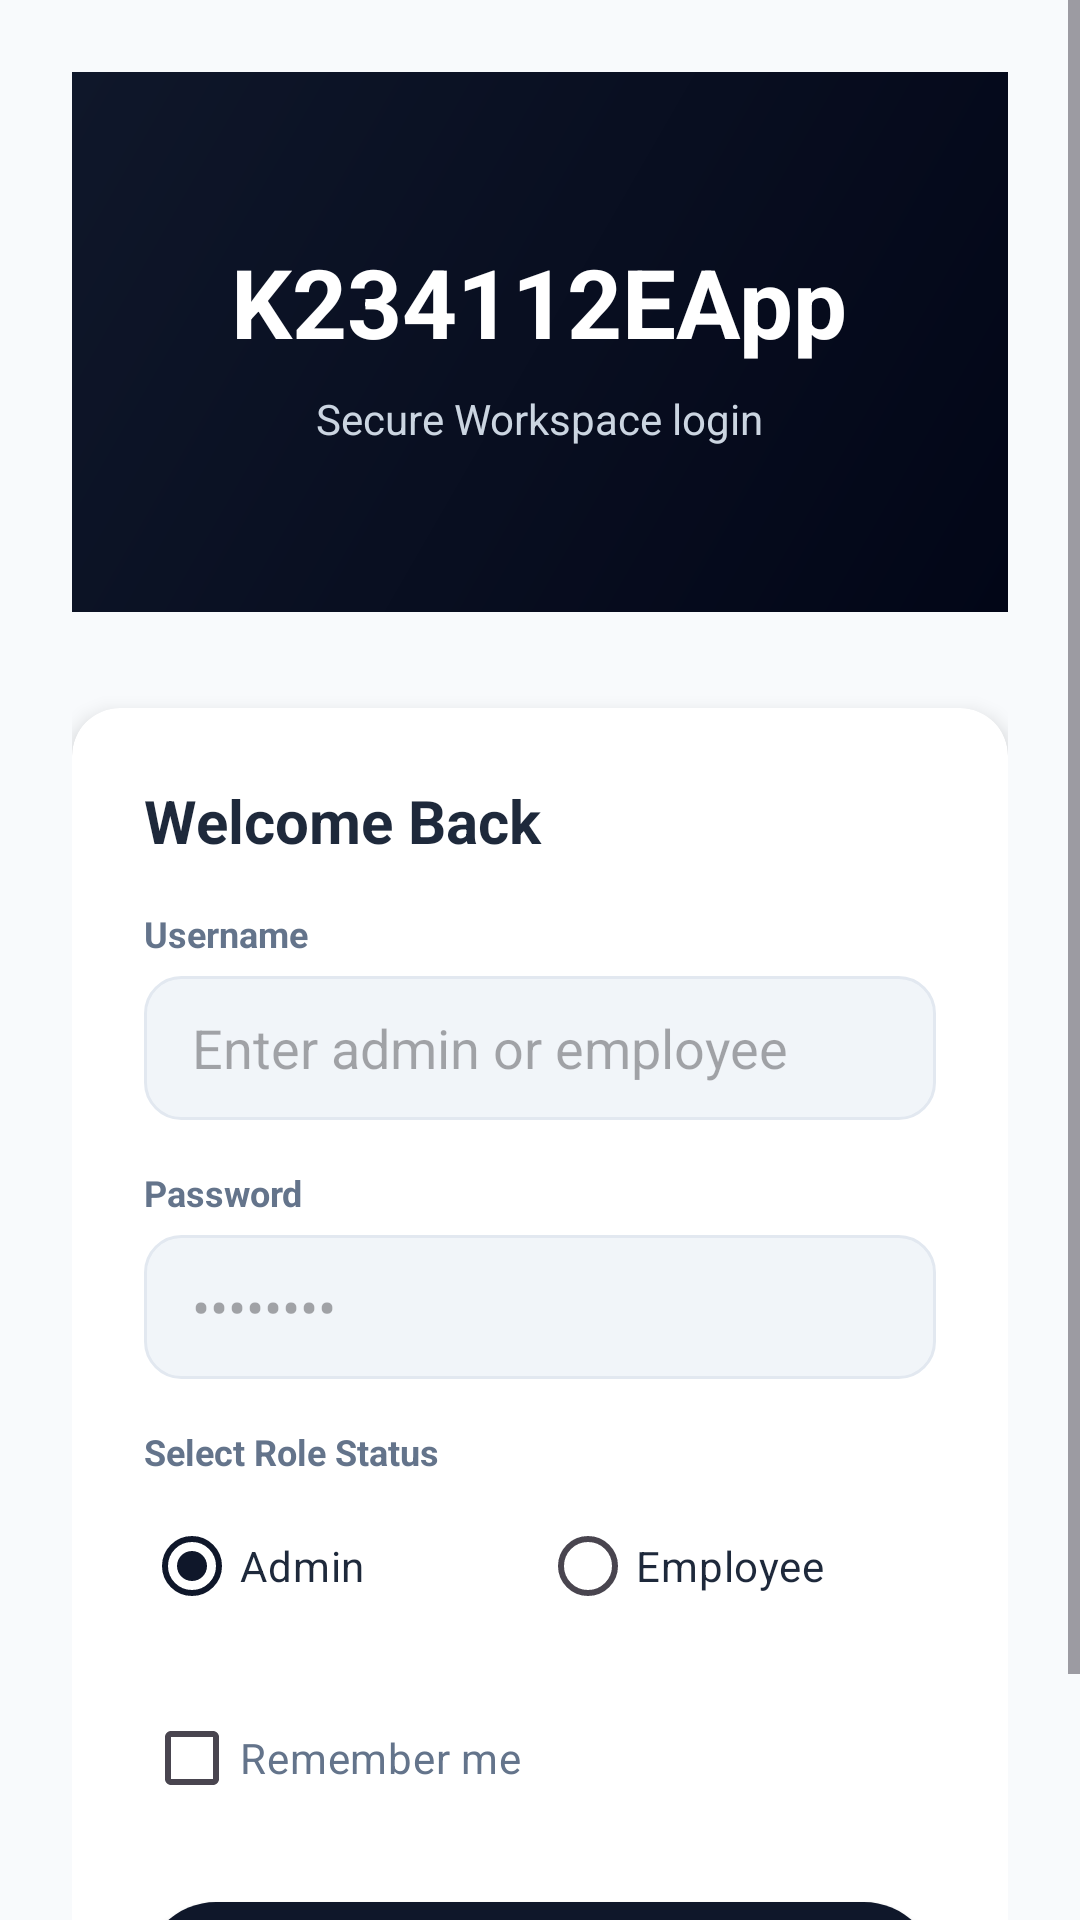

Write the Android layout XML for this screen, with the resource values it uses.
<!-- AndroidManifest.xml: application theme Theme.MyApplication -->
<!-- res/layout/activity_login.xml -->
<?xml version="1.0" encoding="utf-8"?>
<ScrollView xmlns:android="http://schemas.android.com/apk/res/android"
    xmlns:app="http://schemas.android.com/apk/res-auto"
    android:layout_width="match_parent"
    android:layout_height="match_parent"
    android:fillViewport="true"
    android:background="@color/order_screen_bg">

    <LinearLayout
        android:layout_width="match_parent"
        android:layout_height="wrap_content"
        android:orientation="vertical"
        android:padding="24dp"
        android:gravity="center_horizontal">

        
        <LinearLayout
            android:layout_width="match_parent"
            android:layout_height="180dp"
            android:background="@drawable/bg_order_header"
            android:orientation="vertical"
            android:gravity="center"
            android:layout_marginBottom="32dp"
            android:padding="16dp">

            <TextView
                android:layout_width="wrap_content"
                android:layout_height="wrap_content"
                android:text="K234112EApp"
                android:textColor="@color/white"
                android:textSize="32sp"
                android:textStyle="bold" />

            <TextView
                android:layout_width="wrap_content"
                android:layout_height="wrap_content"
                android:text="Secure Workspace login"
                android:textColor="#CBD5E1"
                android:textSize="14sp"
                android:layout_marginTop="8dp" />
        </LinearLayout>

        
        <androidx.cardview.widget.CardView
            android:layout_width="match_parent"
            android:layout_height="wrap_content"
            app:cardCornerRadius="16dp"
            app:cardElevation="4dp"
            app:cardBackgroundColor="@color/white">

            <LinearLayout
                android:layout_width="match_parent"
                android:layout_height="wrap_content"
                android:orientation="vertical"
                android:padding="24dp">

                <TextView
                    android:layout_width="wrap_content"
                    android:layout_height="wrap_content"
                    android:text="Welcome Back"
                    android:textColor="@color/order_text_primary"
                    android:textSize="20sp"
                    android:textStyle="bold"
                    android:layout_marginBottom="16dp" />

                
                <TextView
                    android:id="@+id/txtMessage"
                    android:layout_width="match_parent"
                    android:layout_height="wrap_content"
                    android:textColor="@color/order_complaint_text"
                    android:textSize="14sp"
                    android:textStyle="italic"
                    android:visibility="gone"
                    android:layout_marginBottom="12dp"
                    android:text="Invalid credentials!" />

                
                <TextView
                    android:layout_width="wrap_content"
                    android:layout_height="wrap_content"
                    android:text="Username"
                    android:textColor="@color/order_text_secondary"
                    android:textSize="12sp"
                    android:textStyle="bold"
                    android:layout_marginBottom="6dp" />

                <EditText
                    android:id="@+id/editusername"
                    android:layout_width="match_parent"
                    android:layout_height="48dp"
                    android:background="@drawable/bg_order_search"
                    android:paddingHorizontal="16dp"
                    android:hint="Enter admin or employee"
                    android:inputType="text"
                    android:textCursorDrawable="@null"
                    android:textColor="@color/order_text_primary"
                    android:layout_marginBottom="16dp" />

                
                <TextView
                    android:layout_width="wrap_content"
                    android:layout_height="wrap_content"
                    android:text="Password"
                    android:textColor="@color/order_text_secondary"
                    android:textSize="12sp"
                    android:textStyle="bold"
                    android:layout_marginBottom="6dp" />

                <EditText
                    android:id="@+id/editPassword"
                    android:layout_width="match_parent"
                    android:layout_height="48dp"
                    android:background="@drawable/bg_order_search"
                     android:paddingHorizontal="16dp"
                    android:hint="••••••••"
                    android:inputType="textPassword"
                    android:textCursorDrawable="@null"
                    android:textColor="@color/order_text_primary"
                    android:layout_marginBottom="16dp" />

                
                <TextView
                    android:layout_width="wrap_content"
                    android:layout_height="wrap_content"
                    android:text="Select Role Status"
                    android:textColor="@color/order_text_secondary"
                    android:textSize="12sp"
                    android:textStyle="bold"
                    android:layout_marginBottom="6dp" />

                <RadioGroup
                    android:layout_width="match_parent"
                    android:layout_height="wrap_content"
                    android:orientation="horizontal"
                    android:layout_marginBottom="16dp">

                    <RadioButton
                        android:id="@+id/radAdmin"
                        android:layout_width="0dp"
                        android:layout_weight="1"
                        android:layout_height="wrap_content"
                        android:text="Admin"
                        android:checked="true"
                        android:textColor="@color/order_text_primary"/>

                    <RadioButton
                        android:id="@+id/radEmployee"
                        android:layout_width="0dp"
                        android:layout_weight="1"
                        android:layout_height="wrap_content"
                        android:text="Employee"
                        android:textColor="@color/order_text_primary"/>
                </RadioGroup>

                
                <CheckBox
                    android:id="@+id/chkSaveLogin"
                    android:layout_width="wrap_content"
                    android:layout_height="wrap_content"
                    android:text="Remember me"
                    android:textColor="@color/order_text_secondary"
                    android:layout_marginBottom="24dp" />

                
                <Button
                    android:id="@+id/btnLogin"
                    android:layout_width="match_parent"
                    android:layout_height="52dp"
                    android:text="LOGIN NOW"
                    android:textColor="@color/white"
                    android:textSize="16sp"
                    android:textStyle="bold"
                    android:background="@drawable/bg_order_chip_active"
                    android:gravity="center"
                    app:backgroundTint="@null" />

            </LinearLayout>
        </androidx.cardview.widget.CardView>

    </LinearLayout>
</ScrollView>
<!-- resources referenced by this layout -->
<resources>
  <color name="order_complaint_text">#B91C1C</color>
  <color name="order_screen_bg">#F8FAFC</color>
  <color name="order_text_primary">#1E293B</color>
  <color name="order_text_secondary">#64748B</color>
  <color name="white">#FFFFFFFF</color>
  <!-- drawable bg_order_chip_active (drawable) -->
  <?xml version="1.0" encoding="utf-8"?>
  <shape xmlns:android="http://schemas.android.com/apk/res/android"
      android:shape="rectangle">
      <solid android:color="@color/order_primary" />
      <corners android:radius="24dp" />
  </shape>
  <!-- drawable bg_order_header (drawable) -->
  <?xml version="1.0" encoding="utf-8"?>
  <shape xmlns:android="http://schemas.android.com/apk/res/android"
      android:shape="rectangle">
      <gradient
          android:angle="135"
          android:startColor="@color/order_primary_dark"
          android:endColor="@color/order_primary" />
  </shape>
  <!-- drawable bg_order_search (drawable) -->
  <?xml version="1.0" encoding="utf-8"?>
  <shape xmlns:android="http://schemas.android.com/apk/res/android"
      android:shape="rectangle">
      <solid android:color="#F1F5F9" />
      <corners android:radius="12dp" />
      <stroke
          android:width="1dp"
          android:color="@color/order_border" />
  </shape>
  <style name="Theme.MyApplication" parent="Theme.K234112EApp" />
  <color name="order_primary">#0F172A</color>
  <color name="order_primary_dark">#020617</color>
  <color name="order_border">#E2E8F0</color>
  <style name="Theme.K234112EApp" parent="Theme.Material3.DayNight.NoActionBar">
          
          <item name="colorPrimary">@color/order_primary</item>
          <item name="colorPrimaryDark">@color/order_primary_dark</item>
          <item name="colorAccent">@color/purple_500</item>
          
          
          <item name="android:statusBarColor">@color/order_primary</item>
          <item name="android:windowBackground">@color/order_screen_bg</item>
      </style>
  <color name="purple_500">#FF6200EE</color>
</resources>
